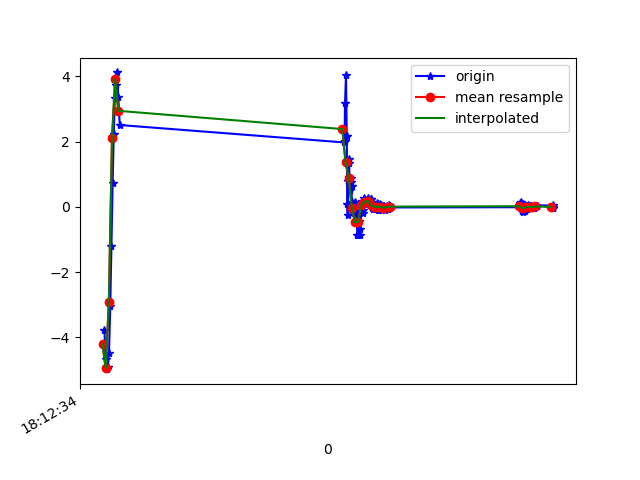

The data file committed next to this chart (first rows):
1617819154192, 514797651189470, -3.7622368, -1.0805424, 0.6525008
1617819154199, 514797670215886, -4.67, -1.264, 0.5658
1617819154206, 514797689267102, -4.975, -0.9559, 0.5181
1617819154213, 514797708293518, -4.901, -1.424, 0.4411
1617819154221, 514797727319950, -4.477, -0.9755, 0.1907
1617819154229, 514797746350462, -3.038, -1.079, 0.00254
1617819154236, 514797765374894, -1.208, -0.5491, -0.4788
1617819154244, 514797784399342, 0.7411, 0.2902, -0.849
1617819154251, 514797803448590, 2.234, 1.414, -1.241
1617819154258, 514797822473038, 3.34, 2.532, -1.826
1617819154265, 514797841497486, 3.731, 3.065, -2.397
1617819154272, 514797860546030, 4.124, 3.938, -2.922
1617819154280, 514797879570414, 3.382, 4.219, -3.472
1617819154289, 514797898594798, 2.511, 4.14, -4.1
1617819155711, 514797917644014, 1.977, 4.509, -4.401
1617819155714, 514797936668398, 2.014, 4.05, -4.113
1617819155717, 514797955678414, 3.172, 3.749, -3.941
1617819155723, 514797974726862, 4.051, 3.38, -3.779
1617819155728, 514797993750478, 2.172, 1.745, -3.209
1617819155731, 514798012798894, 0.08255, 0.5529, -2.669
1617819155734, 514798031822574, -0.2351, -0.3512, -2.139
1617819155737, 514798050826446, 0.7973, -0.4575, -1.362
1617819155740, 514798069874062, 1.483, -0.4318, -0.7757
1617819155743, 514798088896782, 1.34, -0.5137, -0.3347
1617819155745, 514798107944334, 0.906, -0.5894, 0.08195
1617819155748, 514798126967182, 0.526, -0.5576, 0.4705
1617819155750, 514798146014734, 0.5835, -0.4367, 0.826
1617819155753, 514798165033422, 0.7704, -0.2608, 1.122
1617819155755, 514798184056078, 0.8889, -0.152, 1.47
1617819155758, 514798203103502, 0.6568, -0.163, 1.867
1617819155760, 514798222260747, 0.1534, -0.2522, 2.269
1617819155763, 514798241308171, -0.06528, -0.2815, 2.589
1617819155766, 514798260317131, -0.02985, -0.2705, 2.869
1617819155769, 514798279364107, -0.108, -0.3842, 3.178
1617819155773, 514798298386315, -0.2009, -0.5943, 3.456
1617819155776, 514798317433291, -0.1264, -0.7763, 3.594
1617819155779, 514798336455435, 0.129, -0.7336, 3.585
1617819155783, 514798355477515, 0.1522, -0.6994, 3.528
1617819155792, 514798374498955, -0.3255, -0.7885, 3.45
1617819155795, 514798393545163, -0.8533, -0.9339, 3.285
1617819155798, 514798412566667, -0.8704, -1.012, 2.957
1617819155801, 514798431588107, -0.4843, -0.9584, 2.521
1617819155804, 514798450634315, -0.1862, -0.7995, 2.111
1617819155807, 514798469638987, -0.433, -0.7446, 1.849
1617819155810, 514798488684811, -0.8618, -0.7751, 1.51
1617819155813, 514798507705867, -0.6774, -0.659, 1.086
1617819155818, 514798526751691, -0.1105, -0.4587, 0.6488
1617819155822, 514798545772683, 0.1815, -0.328, 0.3642
1617819155826, 514798564794315, -5.3010974E-4, -0.3011, 0.2041
1617819155830, 514798583814731, -0.1813, -0.2693, 0.06851
1617819155833, 514798602859979, -0.08605, -0.1581, -0.07809
1617819155837, 514798621880395, 0.1888, -0.03108, -0.2467
1617819155839, 514798640925643, 0.2866, 0.04956, -0.3298
1617819155842, 514798659926859, 0.2035, 0.08743, -0.3395
1617819155847, 514798678971595, 0.1375, 0.1351, -0.3371
1617819155850, 514798697991499, 0.09354, 0.1644, -0.331
1617819155854, 514798717036363, 0.1168, 0.1962, -0.3224
1617819155858, 514798736056395, 0.2218, 0.2511, -0.3237
1617819155861, 514798755101259, 0.278, 0.2792, -0.309
1617819155865, 514798774108747, 0.2438, 0.2682, -0.2907
1617819155868, 514798793153227, 0.1803, 0.2304, -0.2614
... 97 more rows
